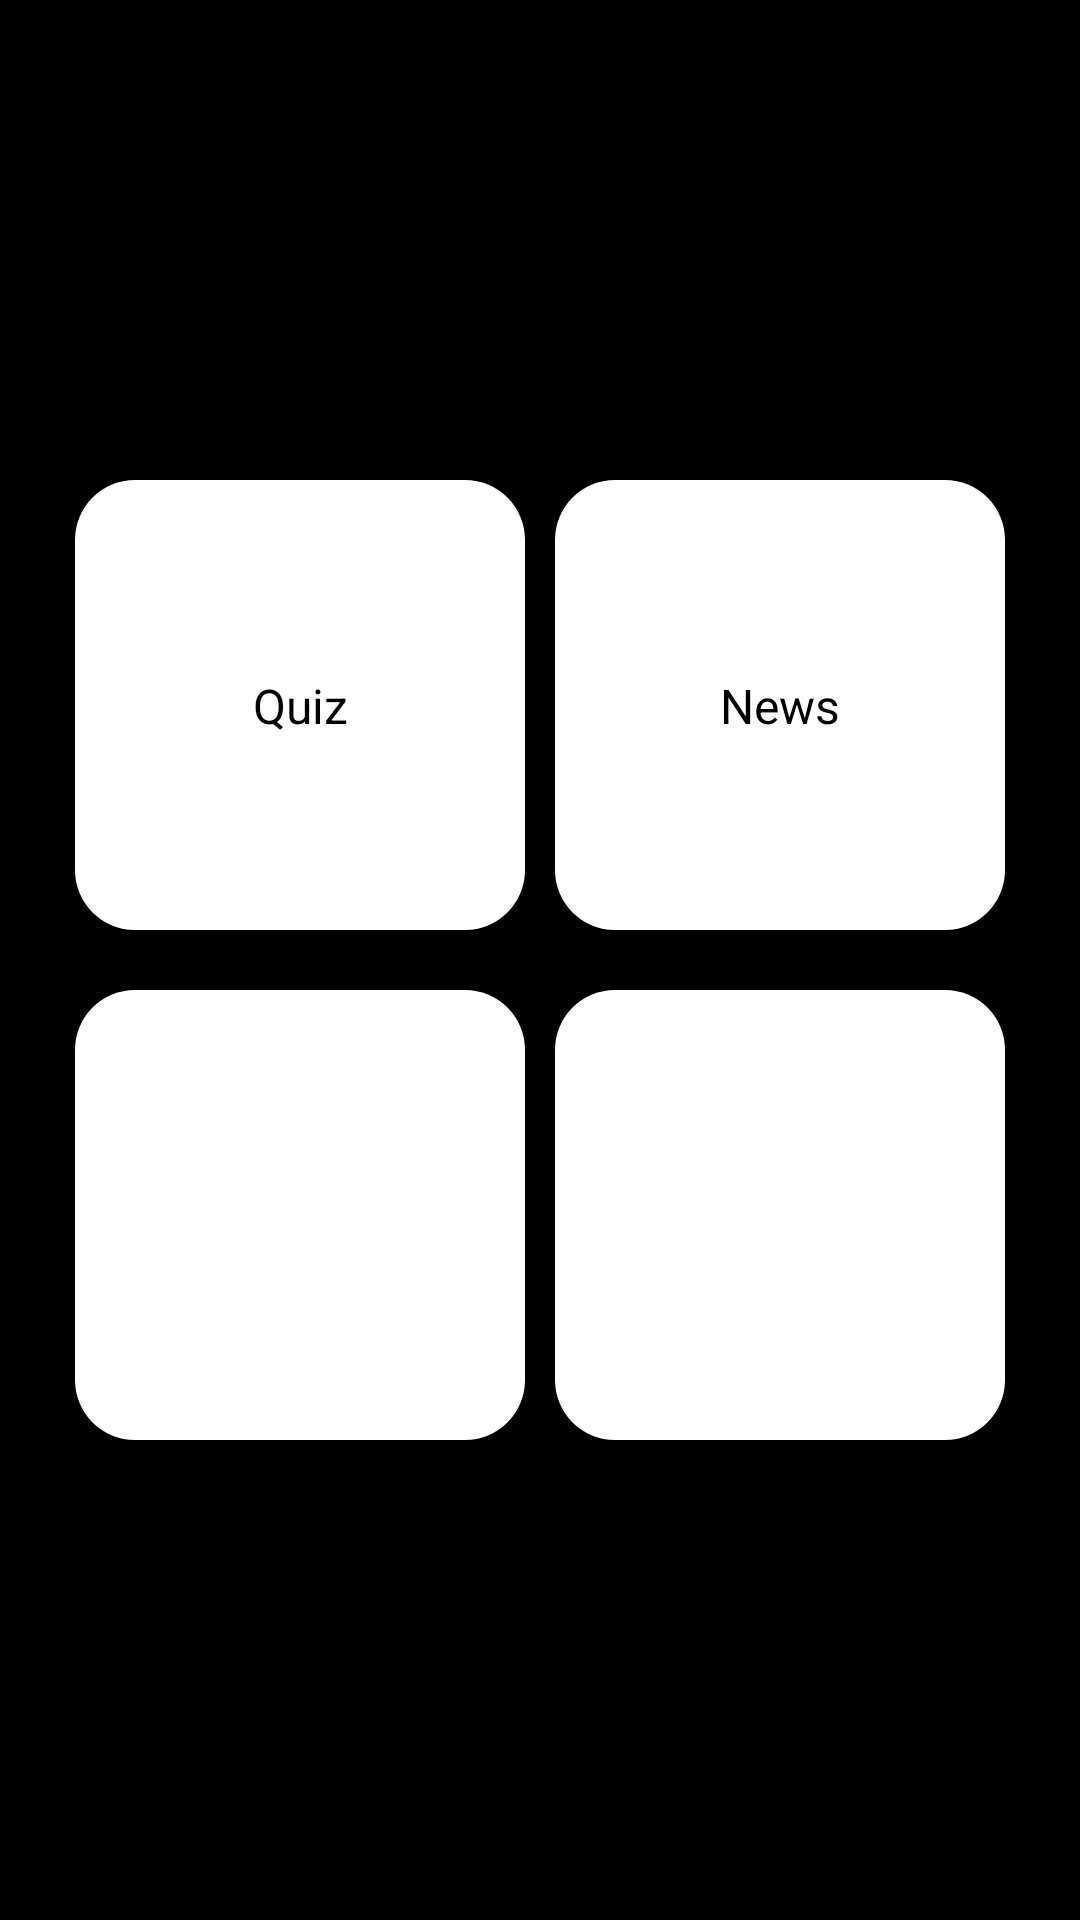

Android layout source for this screen:
<!-- AndroidManifest.xml: application theme Theme.MBK -->
<!-- res/layout/menu_fragment.xml -->
<?xml version="1.0" encoding="utf-8"?>
<androidx.constraintlayout.widget.ConstraintLayout xmlns:android="http://schemas.android.com/apk/res/android"
    xmlns:app="http://schemas.android.com/apk/res-auto"
    xmlns:tools="http://schemas.android.com/tools"
    android:layout_width="match_parent"
    android:layout_height="match_parent"
    android:layout_gravity="center"
    android:background="@color/black">

    <LinearLayout
        android:layout_width="match_parent"
        android:layout_height="match_parent"
        android:gravity="center"
        android:orientation="vertical"
        app:layout_constraintBottom_toBottomOf="parent"
        app:layout_constraintEnd_toEndOf="parent"
        app:layout_constraintStart_toStartOf="parent"
        app:layout_constraintTop_toTopOf="parent">

        <LinearLayout
            android:layout_width="match_parent"
            android:layout_height="wrap_content"
            android:layout_marginBottom="10dp"
            android:gravity="center"
            android:orientation="horizontal">

            <androidx.constraintlayout.widget.ConstraintLayout
                android:id="@+id/buttonQuiz"
                android:layout_width="150dp"
                android:layout_height="150dp"
                android:layout_marginEnd="5dp"
                android:background="@drawable/background_white_10dp_corner_no_stroke">

                <TextView
                    android:layout_width="match_parent"
                    android:layout_height="wrap_content"
                    android:gravity="center"
                    android:text="Quiz"
                    android:textColor="@color/black"
                    android:textSize="16dp"
                    app:layout_constraintBottom_toBottomOf="parent"
                    app:layout_constraintTop_toTopOf="parent" />

            </androidx.constraintlayout.widget.ConstraintLayout>

            <androidx.constraintlayout.widget.ConstraintLayout
                android:id="@+id/buttonNews"
                android:layout_width="150dp"
                android:layout_height="150dp"
                android:layout_marginStart="5dp"
                android:background="@drawable/background_white_10dp_corner_no_stroke">

                <TextView
                    android:layout_width="match_parent"
                    android:layout_height="wrap_content"
                    android:gravity="center"
                    android:text="News"
                    android:textColor="@color/black"
                    android:textSize="16sp"
                    app:layout_constraintBottom_toBottomOf="parent"
                    app:layout_constraintTop_toTopOf="parent" />

            </androidx.constraintlayout.widget.ConstraintLayout>

        </LinearLayout>

        <LinearLayout
            android:layout_width="match_parent"
            android:layout_height="wrap_content"
            android:layout_marginTop="10dp"
            android:gravity="center"
            android:orientation="horizontal">

            <androidx.constraintlayout.widget.ConstraintLayout
                android:id="@+id/cardView"
                android:layout_width="150dp"
                android:layout_height="150dp"
                android:layout_marginEnd="5dp"
                android:background="@drawable/background_white_10dp_corner_no_stroke" />

            <androidx.constraintlayout.widget.ConstraintLayout
                android:layout_width="150dp"
                android:layout_height="150dp"
                android:layout_marginStart="5dp"
                android:background="@drawable/background_white_10dp_corner_no_stroke" />
        </LinearLayout>

    </LinearLayout>


</androidx.constraintlayout.widget.ConstraintLayout>
<!-- resources referenced by this layout -->
<resources>
  <!-- drawable background_white_10dp_corner_no_stroke (drawable) -->
  <?xml version="1.0" encoding="utf-8"?>
  <shape xmlns:android="http://schemas.android.com/apk/res/android">
      <solid android:color="@color/white">
      </solid>
  
      <corners android:topLeftRadius="20dp" android:bottomRightRadius="20dp" android:bottomLeftRadius="20dp" android:topRightRadius="20dp"/>
  
  </shape>
  <style name="Theme.MBK" parent="Base.Theme.MBK" />
  <style name="Base.Theme.MBK" parent="ThemeOverlay.MaterialComponents.Dark.ActionBar">
          <item name="colorPrimary">@color/black</item>
          <item name="colorPrimaryVariant">@color/black</item>
          <item name="colorOnPrimary">@color/black</item>
      </style>
  <!-- not gathered from this repository: default colours our renderer supplied (Android Studio template values) -->
  <color name="black">#FF000000</color>
  <color name="white">#FFFFFFFF</color>
</resources>
